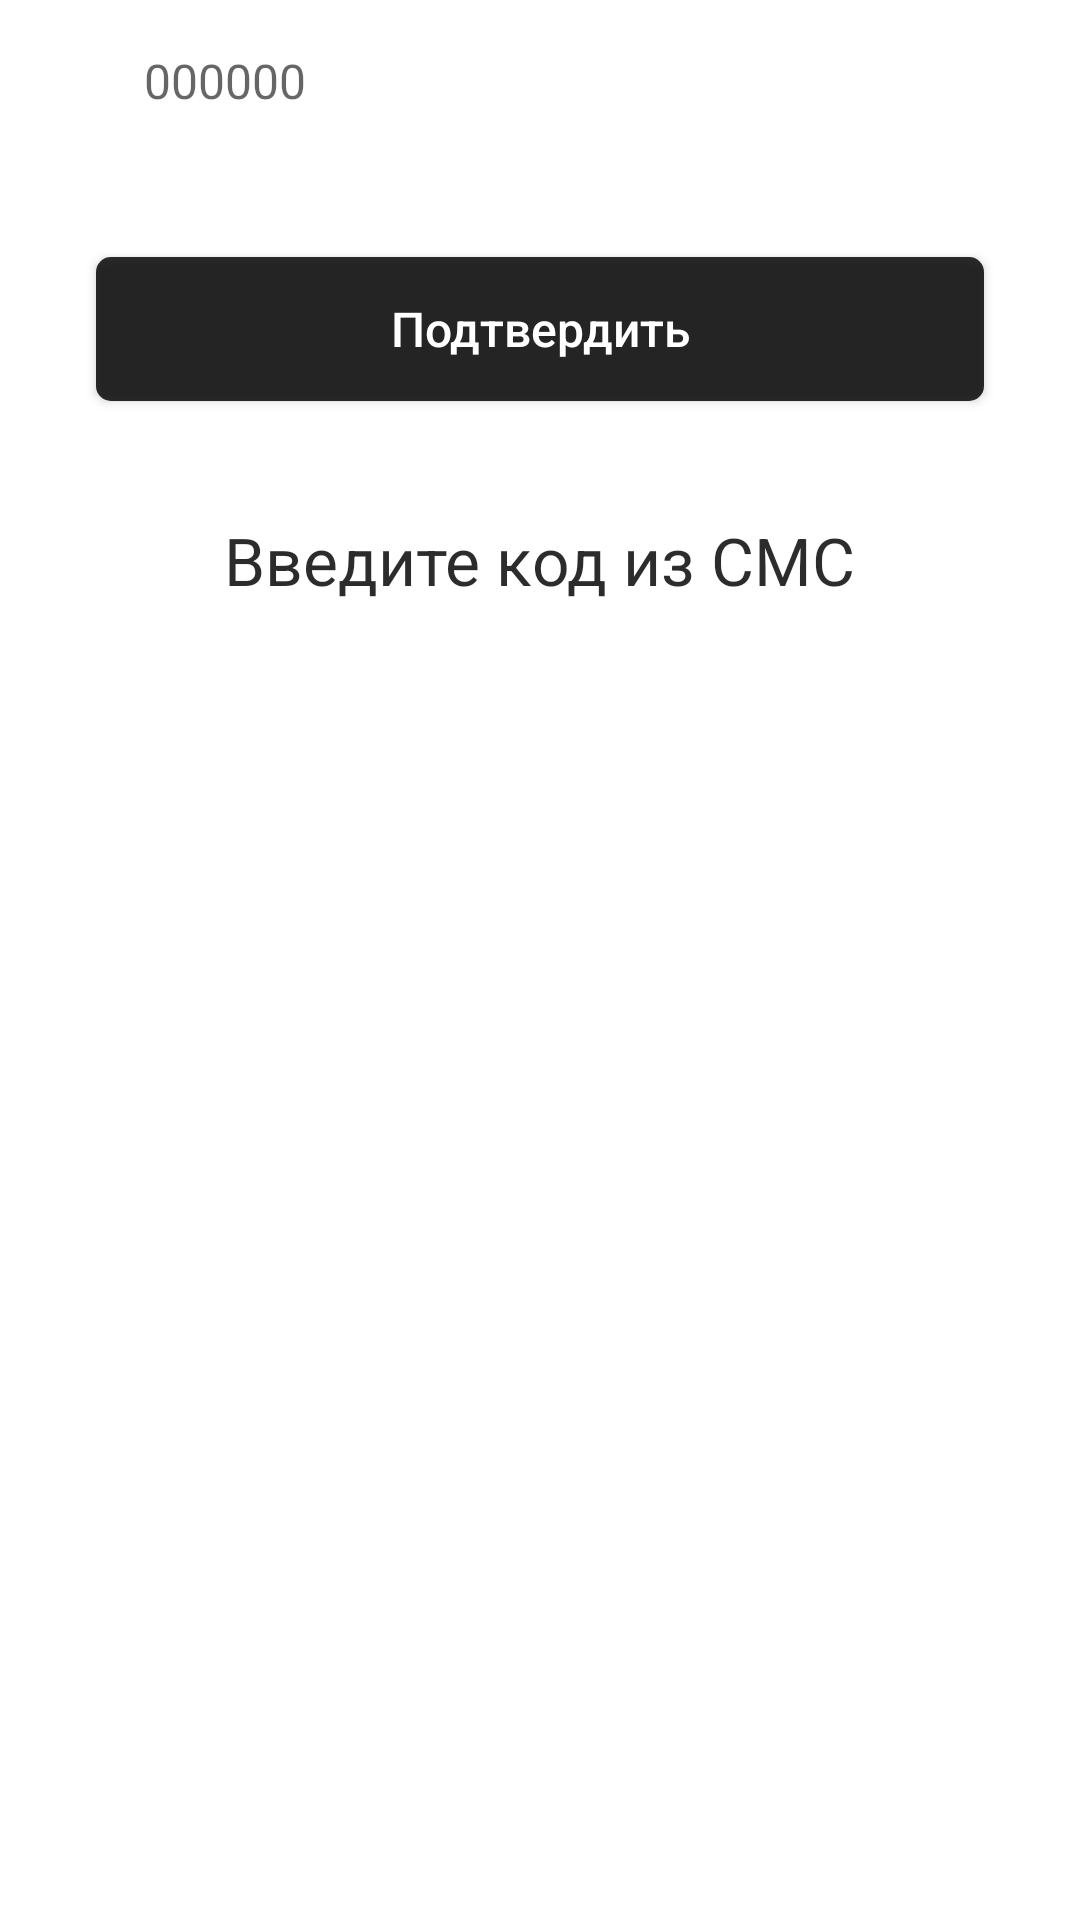

Android layout source for this screen:
<!-- AndroidManifest.xml: application theme Theme.Cafe -->
<!-- res/layout/fragment_o_t_pragment.xml -->
<?xml version="1.0" encoding="utf-8"?>
<androidx.constraintlayout.widget.ConstraintLayout xmlns:android="http://schemas.android.com/apk/res/android"
    xmlns:app="http://schemas.android.com/apk/res-auto"
    xmlns:tools="http://schemas.android.com/tools"
    android:layout_width="match_parent"
    android:layout_height="match_parent"
    >

    <ImageView
        android:id="@+id/otp_image"
        android:layout_width="wrap_content"
        android:layout_height="wrap_content"
        android:layout_marginTop="64dp"
        app:layout_constraintEnd_toEndOf="parent"
        app:layout_constraintStart_toStartOf="parent"
        app:layout_constraintTop_toTopOf="parent"
        />

    <TextView
        android:id="@+id/otp_title"
        android:layout_width="wrap_content"
        android:layout_height="wrap_content"
        android:layout_marginTop="108dp"
        android:text="Введите код из СМС"
        android:textColor="@color/colorPrimary"
        android:textSize="22sp"
        app:layout_constraintEnd_toEndOf="parent"
        app:layout_constraintStart_toStartOf="parent"
        app:layout_constraintTop_toBottomOf="@+id/otp_image" />

    <EditText
        android:id="@+id/fotp_edit_code"
        android:layout_width="0dp"
        android:layout_height="wrap_content"
        android:layout_marginStart="32dp"
        android:layout_marginEnd="32dp"
        android:background="@drawable/text_input_bg"
        android:ems="10"
        android:hint="000000"
        android:inputType="number"
        android:padding="16dp"
        android:textSize="16sp"
        app:layout_constraintEnd_toEndOf="parent"
        app:layout_constraintHorizontal_bias="0.0"
        app:layout_constraintStart_toStartOf="parent"
        tools:ignore="MissingConstraints"
        tools:layout_editor_absoluteY="227dp" />

    <Button
        android:id="@+id/fotp_btn_verify"
        android:layout_width="0dp"
        android:layout_height="wrap_content"
        android:layout_marginStart="32dp"
        android:layout_marginTop="32dp"
        android:layout_marginEnd="32dp"
        android:background="@drawable/primary_btn_bg"
        android:text="Подтвердить"
        android:textAllCaps="false"
        android:textColor="@android:color/background_light"
        android:textSize="16sp"
        app:layout_constraintEnd_toEndOf="parent"
        app:layout_constraintStart_toStartOf="parent"
        app:layout_constraintTop_toBottomOf="@+id/fotp_edit_code" />

    <TextView
        android:id="@+id/otp_form_timer"
        android:layout_width="wrap_content"
        android:layout_height="wrap_content"
        android:layout_marginTop="32dp"
        android:textColor="@android:color/holo_red_light"
        android:visibility="invisible"
        app:layout_constraintEnd_toEndOf="parent"
        app:layout_constraintStart_toStartOf="parent"
        app:layout_constraintTop_toBottomOf="@+id/fotp_btn_verify" />

    <Button
        android:id="@+id/fotp_btn_repeate"
        android:layout_width="wrap_content"
        android:layout_height="wrap_content"
        android:layout_marginStart="32dp"
        android:layout_marginTop="32dp"
        android:layout_marginEnd="32dp"
        android:background="@android:color/transparent"
        android:text="Отправить снова"
        android:textAllCaps="false"
        android:textColor="@color/colorPrimary"
        android:textSize="16sp"
        app:layout_constraintEnd_toEndOf="parent"
        app:layout_constraintStart_toStartOf="parent"
        app:layout_constraintTop_toBottomOf="@+id/otp_form_timer"
        android:visibility="gone"/>

    <ProgressBar
        android:id="@+id/otp_progress_bar"
        style="?android:attr/progressBarStyle"
        android:layout_width="16dp"
        android:layout_height="16dp"
        android:layout_marginEnd="16dp"
        android:visibility="invisible"
        app:layout_constraintBottom_toBottomOf="@+id/fotp_btn_verify"
        app:layout_constraintEnd_toEndOf="@+id/fotp_btn_verify"
        app:layout_constraintTop_toTopOf="@+id/fotp_btn_verify" />

</androidx.constraintlayout.widget.ConstraintLayout>
<!-- resources referenced by this layout -->
<resources>
  <color name="colorPrimary">#D3000000</color>
  <!-- drawable primary_btn_bg (drawable) -->
  <?xml version="1.0" encoding="utf-8"?>
  <selector xmlns:android="http://schemas.android.com/apk/res/android">
      <item android:state_enabled="false">
          <shape>
              <solid android:color="@color/colorPrimary" />
              <corners android:radius="5dp" />
          </shape>
      </item>
      <item>
          <shape>
              <solid android:color="@color/colorPrimary" />
              <corners android:radius="5dp" />
          </shape>
      </item>
  </selector>
  <!-- drawable text_input_bg (drawable) -->
  <?xml version="1.0" encoding="utf-8"?>
  <selector xmlns:android="http://schemas.android.com/apk/res/android">
      <item>
          <shape>
              <solid android:color="@color/colorSurface" />
              <corners android:radius="5dp" />
          </shape>
      </item>
  </selector>
  <style name="Theme.Cafe" parent="Theme.MaterialComponents.DayNight.NoActionBar">
          <item name="colorPrimary">@color/colorPrimary</item>
          <item name="colorSurface">@color/colorSurface</item>
          <item name="toolbarStyle">@style/Theme.Cafe.Toolbar</item>
          <item name="colorAccent">@color/colorPrimary</item>
          <item name="colorControlNormal">@color/colorSurface</item>
  
          
          <item name="android:statusBarColor" tools:targetApi="l">?attr/colorPrimary</item>
          
      </style>
  <color name="colorSurface">#FFFFFF</color>
  <style name="Theme.Cafe.Toolbar" parent="Widget.MaterialComponents.Toolbar">
          <item name="titleTextColor">@color/colorSurface</item>
          <item name="android:colorControlNormal">@color/colorSurface</item>
      </style>
</resources>
